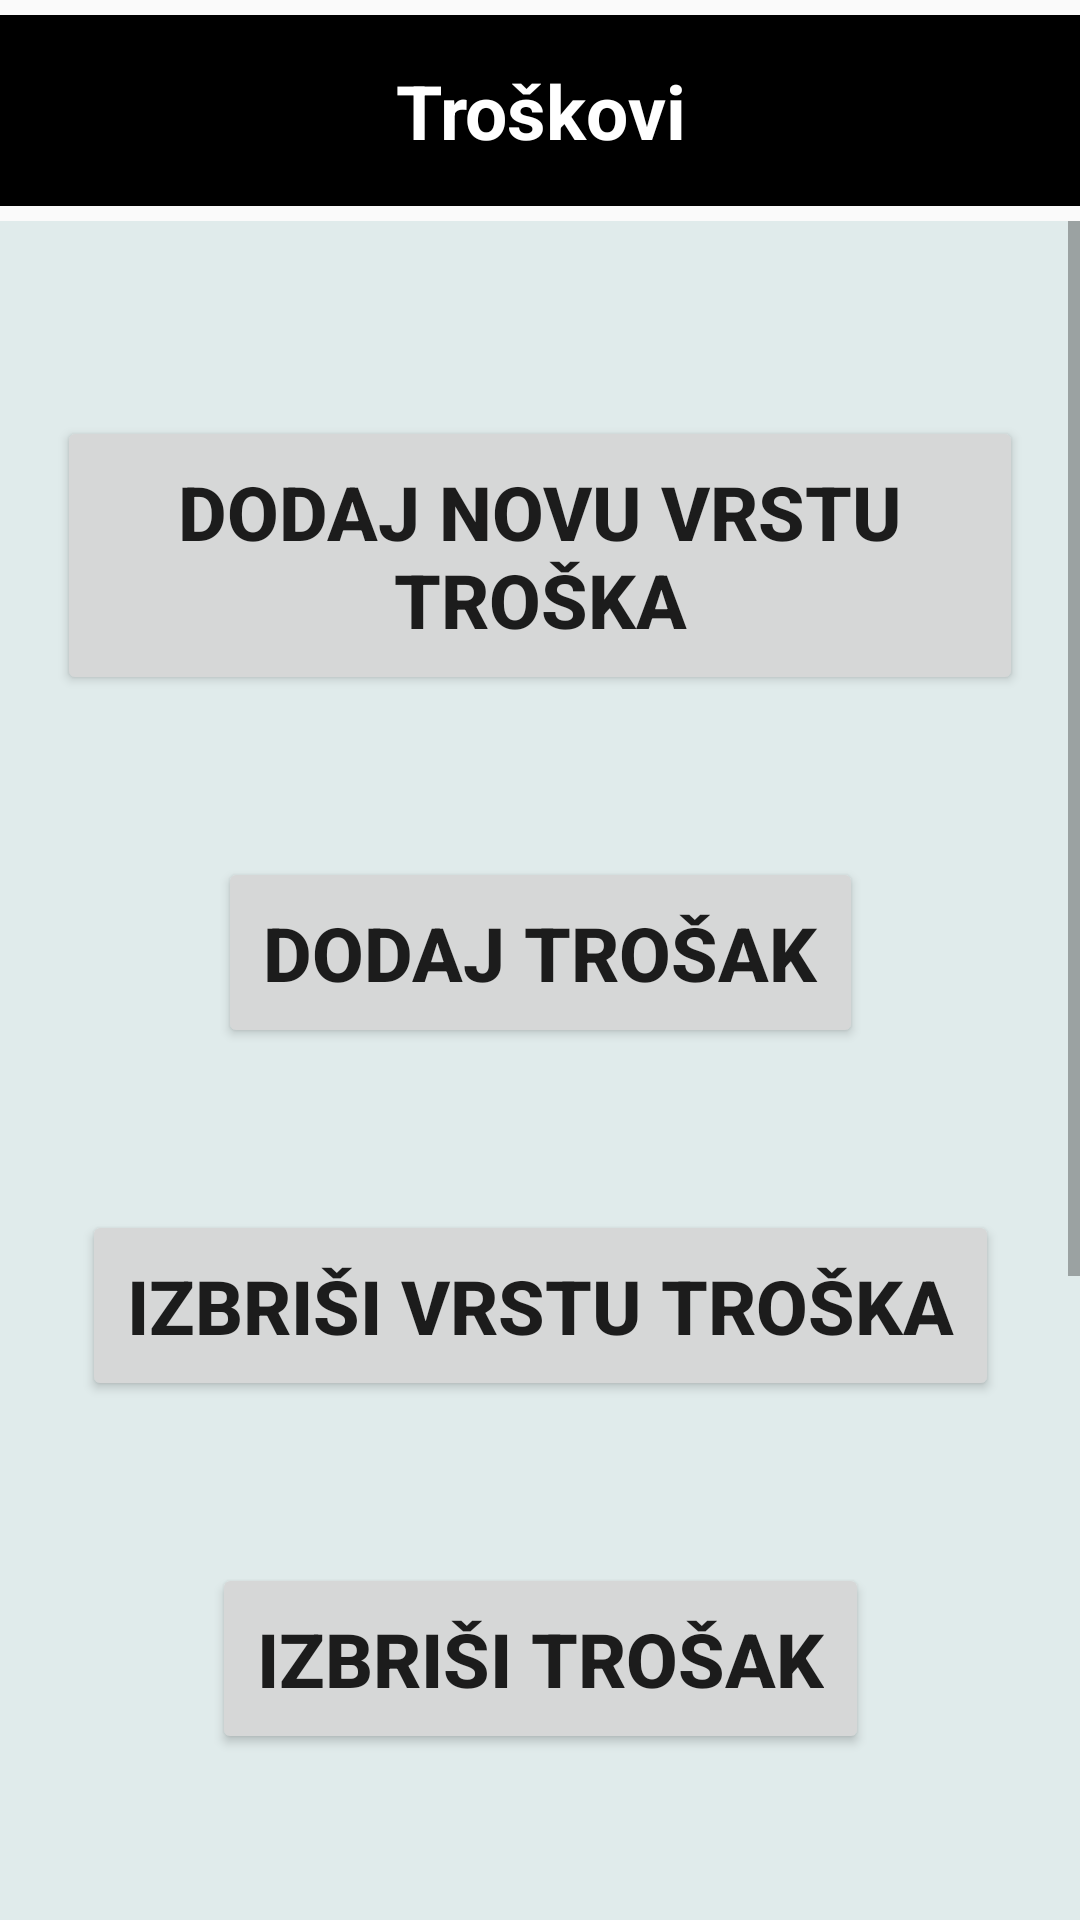

Reconstruct the res/layout file that produces this screen, plus the resources it refers to.
<!-- AndroidManifest.xml: application theme Theme.AppCompat.Light -->
<!-- res/layout/activity_expense.xml -->
<?xml version="1.0" encoding="utf-8"?>

<RelativeLayout xmlns:android="http://schemas.android.com/apk/res/android"
    android:orientation="vertical"
    android:layout_width="match_parent"
    android:layout_height="match_parent">

    <TextView
    android:layout_width="match_parent"
    android:layout_height="wrap_content"
    android:text="Troškovi"
    android:id="@+id/expense_header"
    android:textSize="25sp"
    android:textStyle="bold"
    android:gravity="center"
    android:background="@android:color/black"
    android:textColor="@android:color/white"
    android:padding="15dp"
    android:layout_marginTop="5dp"
    android:layout_marginBottom="5dp" />

    <ScrollView
        android:layout_width="match_parent"
        android:layout_height="match_parent"
        android:scrollbars="vertical"
        android:layout_below="@+id/expense_header">

        <GridLayout
            android:layout_width="match_parent"
            android:layout_height="match_parent"
            android:id="@+id/expenses"
            android:background="@color/colorPrimaryBlue"
            android:columnCount="1"
            android:rowCount="6"
            android:columnOrderPreserved="false"
            android:padding="15dp"
            android:rowOrderPreserved="false"
            android:useDefaultMargins="true"
            android:nestedScrollingEnabled="false"
            android:isScrollContainer="false"
            android:scrollbarAlwaysDrawHorizontalTrack="false"
            android:scrollbarAlwaysDrawVerticalTrack="false">

            <Button
                android:layout_width="wrap_content"
                android:layout_height="wrap_content"
                android:text="Dodaj novu vrstu troška"
                android:id="@+id/add_category"
                android:layout_below="@+id/delete_expense"
                android:layout_alignParentStart="true"
                android:gravity="center"
                android:padding="15dp"
                android:textSize="25sp"
                android:textStyle="bold"
                android:layout_marginTop="50dp"
                android:layout_gravity="center_horizontal" />

            <Button
                android:layout_width="wrap_content"
                android:layout_height="wrap_content"
                android:text="Dodaj trošak"
                android:id="@+id/add_expense"
                android:gravity="center"
                android:padding="15dp"
                android:textSize="25sp"
                android:textStyle="bold"
                android:layout_marginTop="50dp"
                android:layout_gravity="center_horizontal" />

            <Button
                android:layout_width="wrap_content"
                android:layout_height="wrap_content"
                android:text="Izbriši vrstu troška"
                android:id="@+id/delete_category"
                android:layout_alignBottom="@+id/add_category"
                android:layout_alignEnd="@+id/view_expense"
                android:textStyle="bold"
                android:textSize="25sp"
                android:padding="15dp"
                android:gravity="center"
                android:layout_marginTop="50dp"
                android:layout_gravity="center_horizontal" />

            <Button
                android:layout_width="wrap_content"
                android:layout_height="wrap_content"
                android:text="Izbriši trošak"
                android:id="@+id/delete_expense"
                android:layout_below="@+id/add_expense"
                android:layout_alignEnd="@+id/add_expense"
                android:textStyle="bold"
                android:textSize="25dp"
                android:padding="15dp"
                android:gravity="center"
                android:layout_marginTop="50dp"
                android:layout_gravity="center_horizontal" />

            <Button
                android:layout_width="wrap_content"
                android:layout_height="wrap_content"
                android:text="Pogledaj vrste troškova"
                android:id="@+id/view_category"
                android:layout_below="@+id/add_category"
                android:layout_alignEnd="@+id/delete_expense"
                android:gravity="center"
                android:padding="15dp"
                android:textSize="25sp"
                android:textStyle="bold"
                android:layout_marginTop="50dp"
                android:layout_gravity="center_horizontal" />

            <Button
                android:layout_width="wrap_content"
                android:layout_height="wrap_content"
                android:text="Pregled troška"
                android:id="@+id/view_expense"
                android:layout_alignTop="@+id/delete_expense"
                android:layout_alignStart="@+id/update_expense"
                android:gravity="center"
                android:padding="15dp"
                android:textSize="25sp"
                android:textStyle="bold"
                android:layout_marginTop="50dp"
                android:layout_gravity="center_horizontal" />

            <Button
                android:layout_width="wrap_content"
                android:layout_height="wrap_content"
                android:text="Plati troškove"
                android:id="@+id/update_expense"
                android:layout_alignTop="@+id/add_expense"
                android:layout_alignParentEnd="true"
                android:gravity="center"
                android:padding="15dp"
                android:textSize="25sp"
                android:textStyle="bold"
                android:layout_marginTop="50dp"
                android:layout_gravity="center_horizontal" />

        </GridLayout>
    </ScrollView>

</RelativeLayout>
<!-- resources referenced by this layout -->
<resources>
  <color name="colorPrimaryBlue">#e0ebeb</color>
</resources>
